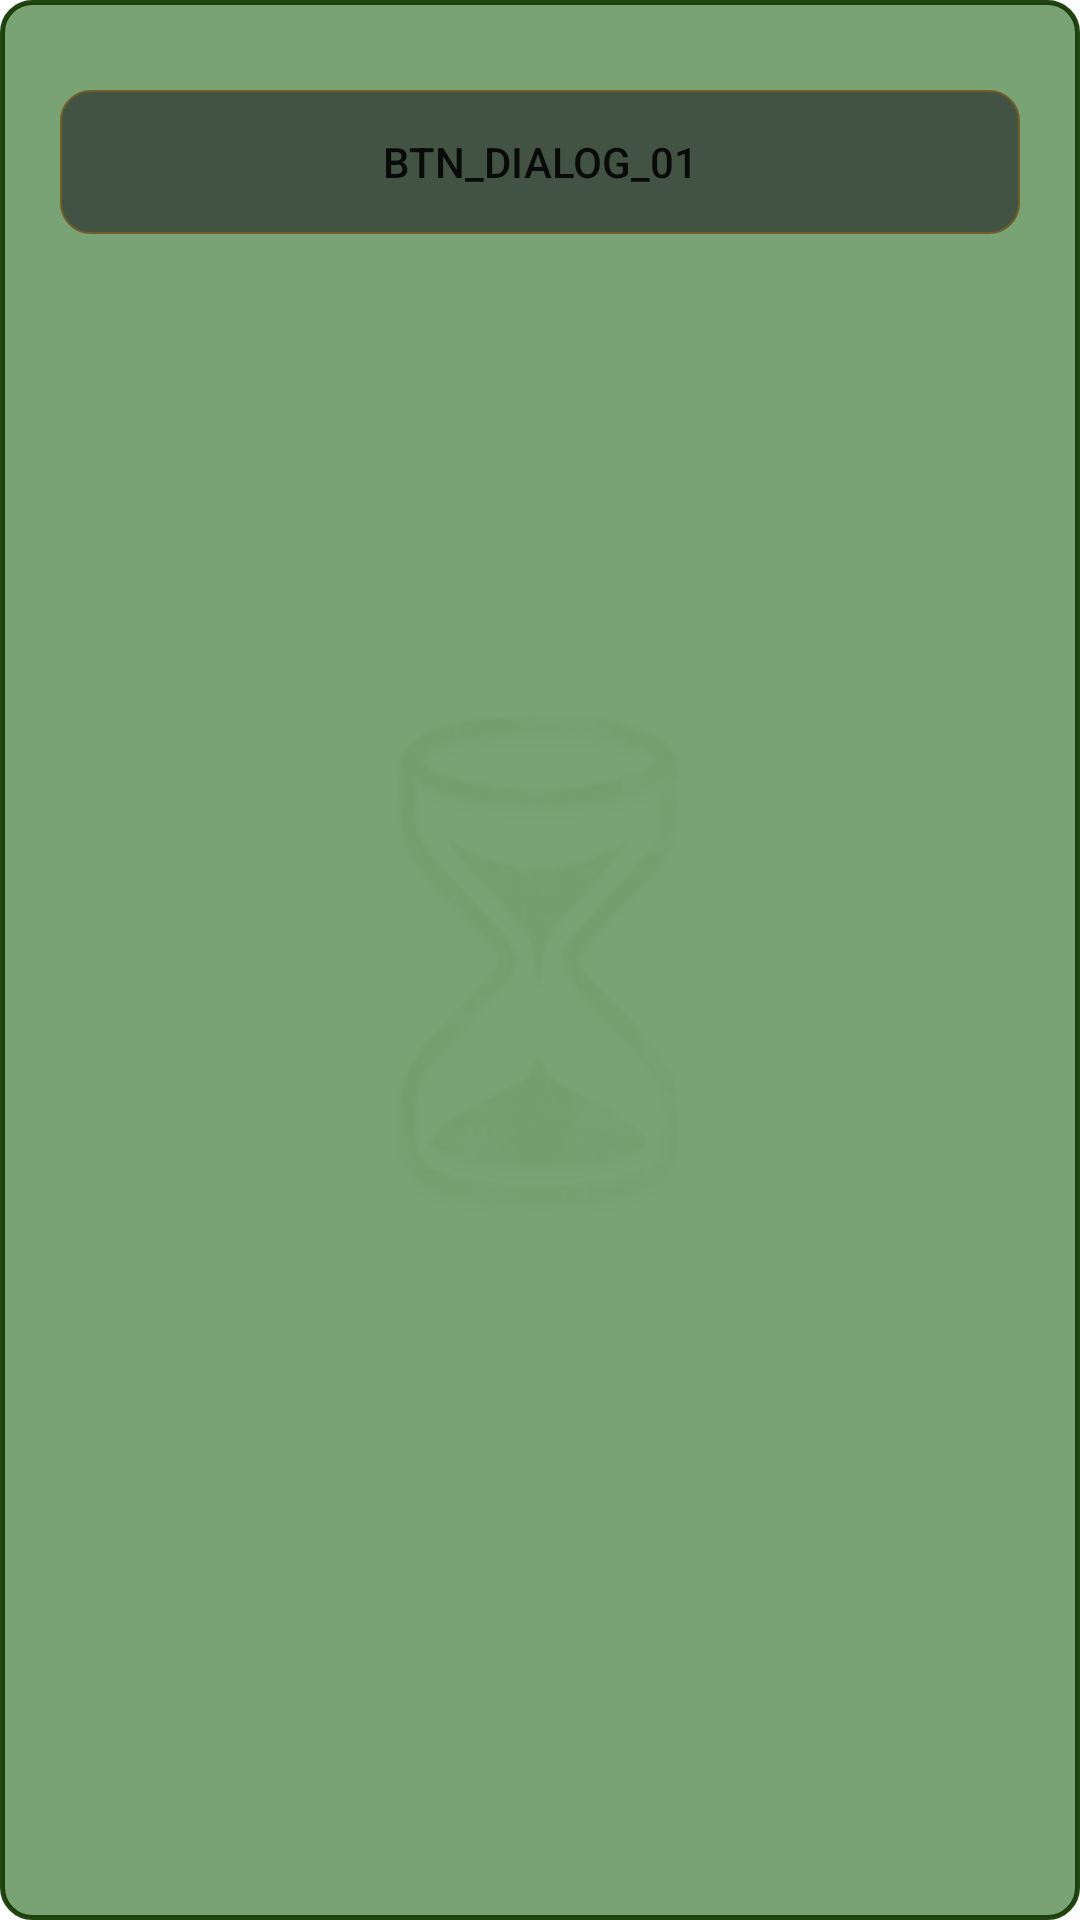

Produce the Android XML layout that renders to this screen, including the resource entries it uses.
<!-- AndroidManifest.xml: application theme AppTheme -->
<!-- res/layout/message_dialog.xml -->
<?xml version="1.0" encoding="utf-8"?>

<LinearLayout xmlns:android="http://schemas.android.com/apk/res/android"
    xmlns:app="http://schemas.android.com/apk/res-auto"
    xmlns:tools="http://schemas.android.com/tools"
    android:layout_width="fill_parent"
    android:layout_height="wrap_content"
    android:background="@drawable/button_03"
    android:id="@+id/option_dialog_bg"
    android:orientation="vertical">


    <TextView
        android:text="TextView"
        android:layout_width="match_parent"
        android:layout_height="wrap_content"
        android:id="@+id/message_box_dialog"
        android:layout_marginTop="10dp"
        android:layout_marginBottom="15dp"
        android:layout_weight="1"
        android:gravity="center"
        android:textSize="20sp" />

    <LinearLayout
        android:orientation="horizontal"
        android:layout_width="match_parent"
        android:layout_height="match_parent"
        android:layout_weight="1">

        <Button
            android:text="btn_dialog_01"
            android:layout_width="match_parent"
            android:layout_height="wrap_content"
            android:id="@+id/btn_mess_01"
            android:paddingRight="40dp"
            android:paddingLeft="40dp"
            android:textColor="@color/cast_expanded_controller_text_color"
            android:background="@drawable/button_01"
            android:layout_marginBottom="2dp"
            android:layout_weight="1" />
        <Button
            android:text="btn_dialog_02"
            android:layout_width="match_parent"
            android:layout_height="wrap_content"
            android:id="@+id/btn_mess_02"
            android:paddingRight="40dp"
            android:visibility="gone"
            android:paddingLeft="40dp"
            android:textColor="@color/cast_expanded_controller_text_color"
            android:background="@drawable/button_01"
            android:layout_marginBottom="2dp"
            android:layout_weight="1" />
    </LinearLayout>

</LinearLayout>
<!-- resources referenced by this layout -->
<resources>
  <!-- drawable button_01 (drawable) -->
  <?xml version="1.0" encoding="utf-8"?>
  
  <selector xmlns:android="http://schemas.android.com/apk/res/android">
  
      <item android:state_pressed="true" android:state_focused="true">
          <shape>
              <solid android:color="#7D0B0110"/>
              <stroke
                  android:width="2.3dp"
                  android:color="#715d28" />
              <corners
                  android:radius="10dp" />
          </shape>
      </item>
  
      <item android:state_pressed="true" android:state_focused="false">
          <shape>
              <solid android:color="#7D0B0110"/>
              <stroke
                  android:width="2.3dp"
                  android:color="#715d28" />
              <corners
                  android:radius="10dp" />
          </shape>
      </item>
  
      <item android:state_pressed="false" android:state_focused="true">
          <shape>
              <solid android:color="#7D0B0110"/>
              <stroke
                  android:width="2.3dp"
                  android:color="#715d28" />
              <corners
                  android:radius="10dp" />
          </shape>
      </item>
  
      <item android:state_pressed="false" android:state_focused="false">
          <shape>
              <solid android:color="#7D0B0110"/>
              <stroke
                  android:width="0.7dp"
                  android:color="#715d28" />
              <corners
                  android:radius="10dp" />
          </shape>
      </item>
  
      <item android:state_enabled="true">
          <shape>
              <padding
                  android:left="4dp"
                  android:top="4dp"
                  android:right="4dp"
                  android:bottom="4dp"
              />
          </shape>
      </item>
  
  </selector>
  <style name="AppTheme" parent="Theme.AppCompat.Light.DarkActionBar">
          
          <item name="android:windowBackground">@drawable/first_loading</item>
          <item name="colorPrimary">@color/colorPrimary</item>
          <item name="colorPrimaryDark">@color/colorPrimaryDark</item>
          <item name="colorAccent">@color/colorAccent</item>
          
      </style>
  <!-- drawable first_loading (drawable) -->
  <?xml version="1.0" encoding="utf-8"?>
  
  
  <layer-list xmlns:android="http://schemas.android.com/apk/res/android">
      <item>
          <color android:color="#FFFF"></color>
      </item>
      <item>
          <bitmap
              android:src="@drawable/hourglass2"
              android:gravity="center_horizontal|center_vertical"
              />
      </item>
  </layer-list>
  <color name="colorPrimary">#3d7a19</color>
  <color name="colorPrimaryDark">#6dca37</color>
  <color name="colorAccent">#42771a</color>
</resources>
